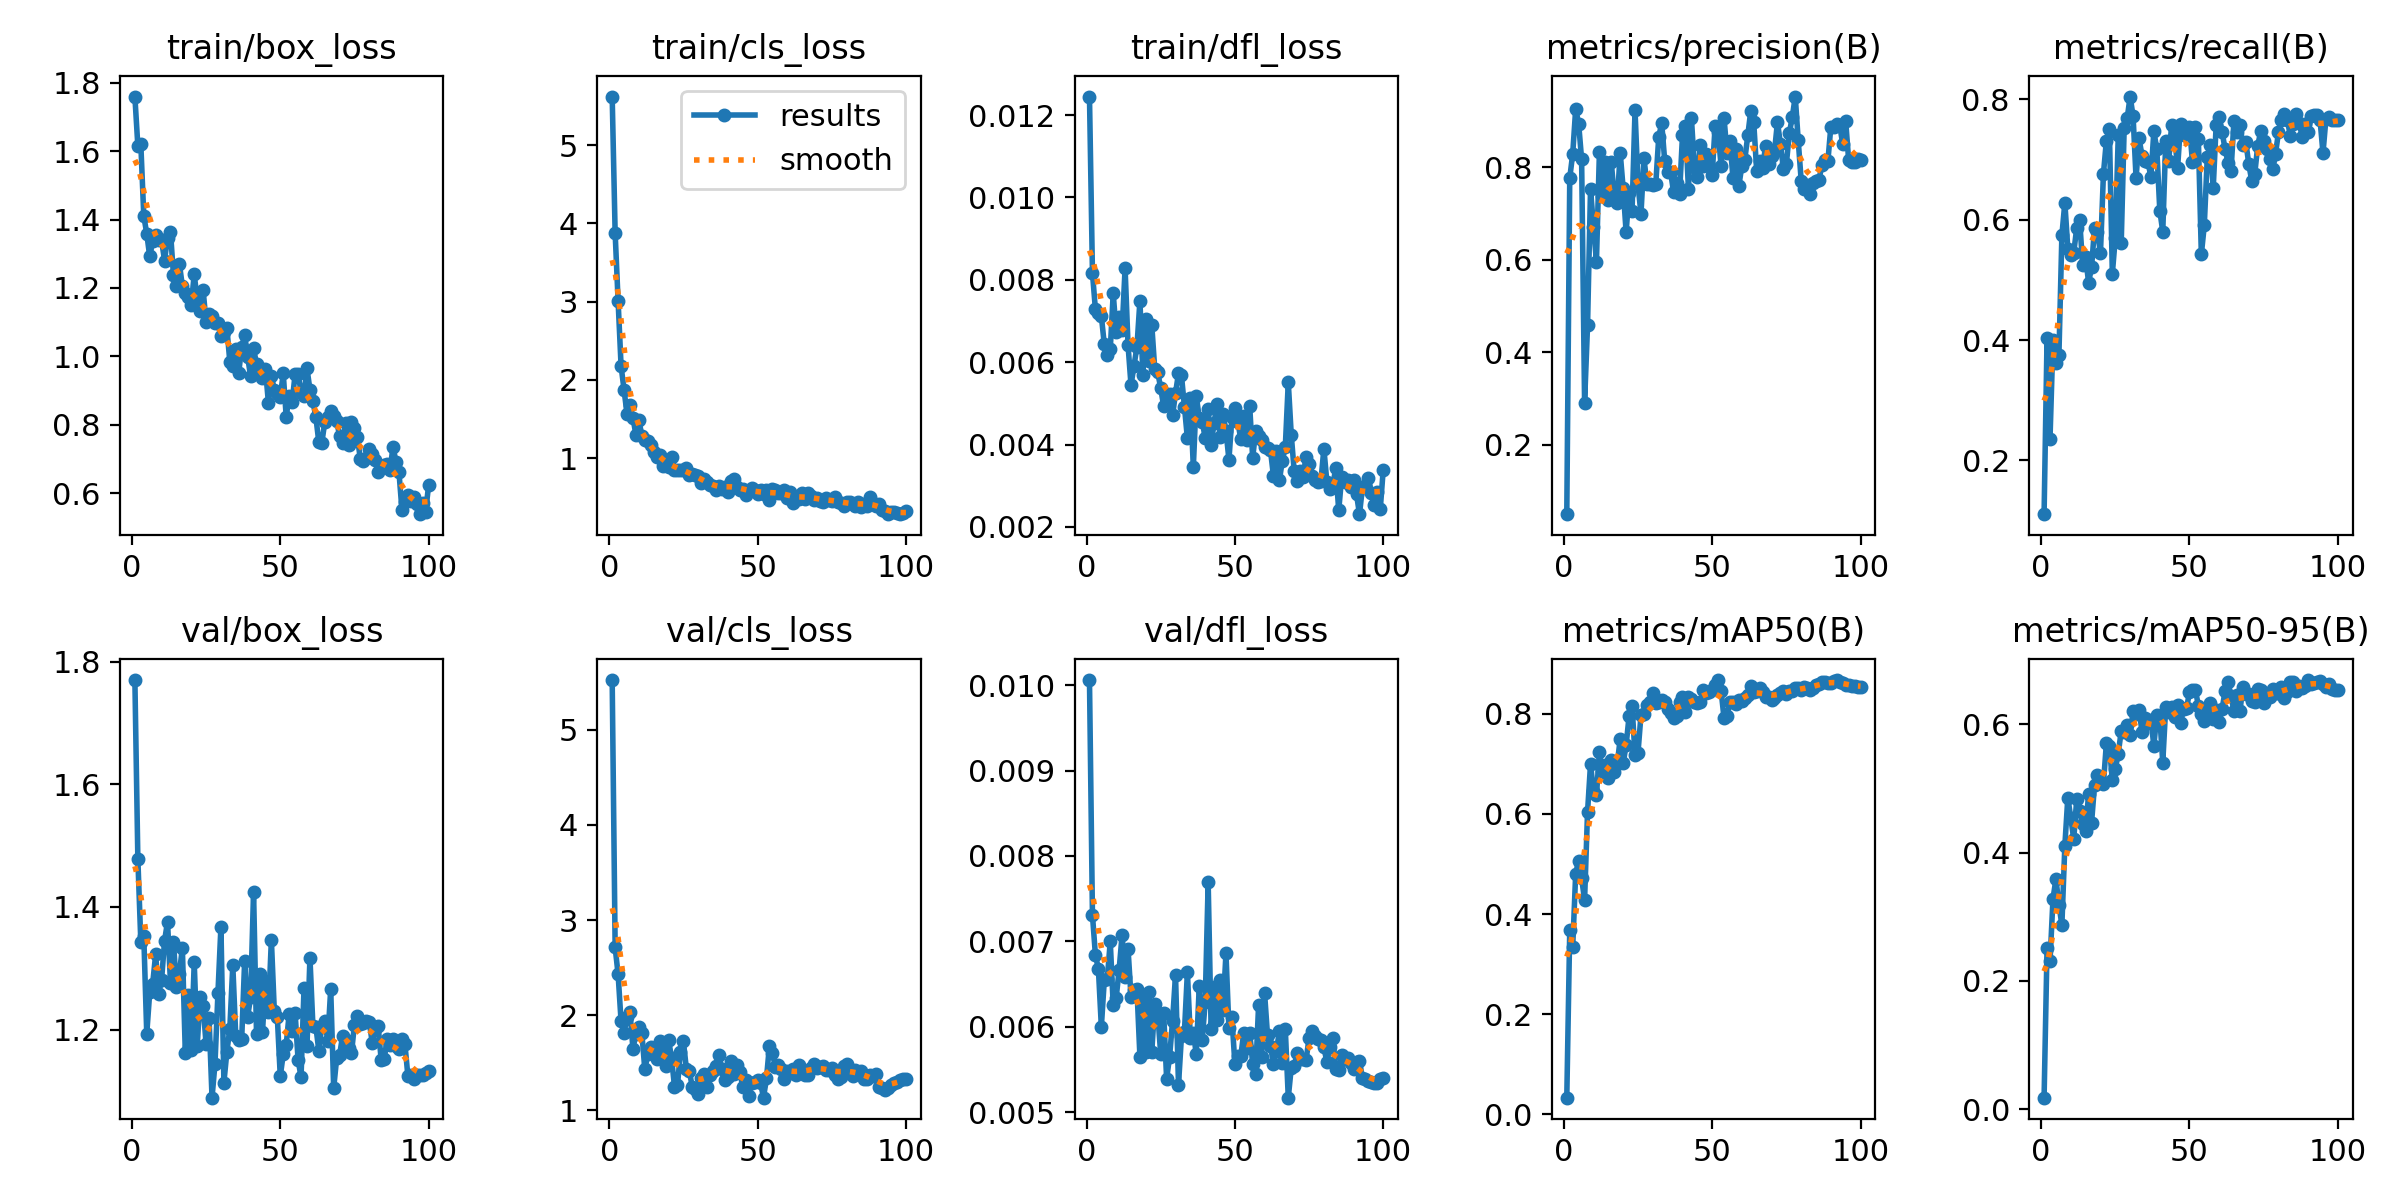

The file beside this chart, header and first rows:
epoch, time, train/box_loss, train/cls_loss, train/dfl_loss, metrics/precision(B), metrics/recall(B), metrics/mAP50(B), metrics/mAP50-95(B), val/box_loss, val/cls_loss, val/dfl_loss, lr/pg0, lr/pg1, lr/pg2
1, 34.6, 1.759, 5.622, 0.01245, 0.0499, 0.1105, 0.03279, 0.01783, 1.77, 5.524, 0.01006, 0.0001715, 0.0001715, 0.0001715
2, 39.17, 1.615, 3.876, 0.00817, 0.7768, 0.4028, 0.3676, 0.2511, 1.479, 2.712, 0.00731, 0.0003537, 0.0003537, 0.0003537
3, 44.23, 1.621, 3.004, 0.00728, 0.8289, 0.2361, 0.3343, 0.2302, 1.343, 2.428, 0.00684, 0.0005323, 0.0005323, 0.0005323
4, 48.92, 1.41, 2.177, 0.00719, 0.9261, 0.4002, 0.4808, 0.3278, 1.353, 1.933, 0.00668, 0.0007071, 0.0007071, 0.0007071
5, 53.6, 1.359, 1.873, 0.00712, 0.8941, 0.3616, 0.507, 0.3588, 1.193, 1.81, 0.006, 0.0008783, 0.0008783, 0.0008783
6, 58.14, 1.292, 1.565, 0.00643, 0.817, 0.375, 0.4714, 0.318, 1.261, 1.982, 0.00655, 0.001046, 0.001046, 0.001046
7, 62.65, 1.336, 1.674, 0.00618, 0.2911, 0.5744, 0.4283, 0.2874, 1.275, 2.031, 0.00656, 0.00121, 0.00121, 0.00121
8, 67.12, 1.356, 1.512, 0.00631, 0.4584, 0.6285, 0.6043, 0.4107, 1.323, 1.645, 0.007, 0.00133, 0.00133, 0.00133
9, 71.77, 1.341, 1.302, 0.00767, 0.7524, 0.5521, 0.6994, 0.4857, 1.258, 1.803, 0.00625, 0.001316, 0.001316, 0.001316
10, 76.42, 1.339, 1.483, 0.00673, 0.6718, 0.5412, 0.6467, 0.454, 1.281, 1.88, 0.00634, 0.001302, 0.001302, 0.001302
11, 80.86, 1.28, 1.289, 0.00709, 0.5961, 0.5453, 0.637, 0.4208, 1.345, 1.81, 0.00667, 0.001288, 0.001288, 0.001288
12, 85.64, 1.347, 1.226, 0.00677, 0.833, 0.5866, 0.7244, 0.4832, 1.376, 1.428, 0.00708, 0.001273, 0.001273, 0.001273
13, 90.18, 1.365, 1.214, 0.00828, 0.7382, 0.5988, 0.685, 0.4645, 1.277, 1.586, 0.00658, 0.001259, 0.001259, 0.001259
14, 94.64, 1.237, 1.17, 0.00641, 0.8107, 0.5245, 0.6973, 0.445, 1.343, 1.665, 0.00691, 0.001245, 0.001245, 0.001245
15, 99.01, 1.205, 1.085, 0.00544, 0.7291, 0.5379, 0.6725, 0.434, 1.27, 1.611, 0.00635, 0.001231, 0.001231, 0.001231
16, 103.6, 1.27, 1.013, 0.00591, 0.8108, 0.4956, 0.7074, 0.4919, 1.292, 1.543, 0.00643, 0.001217, 0.001217, 0.001217
17, 108.1, 1.206, 1.043, 0.00638, 0.7366, 0.5207, 0.6831, 0.4464, 1.334, 1.723, 0.00644, 0.001203, 0.001203, 0.001203
18, 112.6, 1.186, 0.8948, 0.00749, 0.7219, 0.5865, 0.6999, 0.5049, 1.161, 1.61, 0.00565, 0.001189, 0.001189, 0.001189
19, 117.6, 1.173, 0.9195, 0.0057, 0.8318, 0.5793, 0.7498, 0.5216, 1.257, 1.46, 0.00636, 0.001174, 0.001174, 0.001174
20, 122.3, 1.151, 0.8886, 0.00706, 0.754, 0.5444, 0.7014, 0.5124, 1.167, 1.738, 0.00571, 0.00116, 0.00116, 0.00116
21, 126.9, 1.24, 1.016, 0.00603, 0.6597, 0.6762, 0.7376, 0.5071, 1.31, 1.554, 0.00641, 0.001146, 0.001146, 0.001146
22, 131.4, 1.167, 0.8465, 0.0069, 0.7446, 0.7315, 0.7959, 0.5704, 1.173, 1.247, 0.00571, 0.001132, 0.001132, 0.001132
23, 136, 1.132, 0.8454, 0.00583, 0.7063, 0.7517, 0.8155, 0.5657, 1.254, 1.26, 0.00627, 0.001118, 0.001118, 0.001118
24, 140.5, 1.194, 0.8454, 0.00576, 0.9232, 0.5102, 0.7179, 0.5132, 1.239, 1.608, 0.00616, 0.001104, 0.001104, 0.001104
25, 145, 1.099, 0.8542, 0.00537, 0.7634, 0.5695, 0.7221, 0.5303, 1.176, 1.723, 0.00568, 0.001089, 0.001089, 0.001089
26, 149.7, 1.123, 0.8754, 0.00493, 0.6984, 0.7402, 0.7976, 0.5543, 1.219, 1.437, 0.00616, 0.001075, 0.001075, 0.001075
27, 154.3, 1.118, 0.781, 0.00517, 0.8195, 0.5619, 0.8001, 0.5897, 1.089, 1.415, 0.00539, 0.001061, 0.001061, 0.001061
28, 158.9, 1.097, 0.7998, 0.00522, 0.7645, 0.7531, 0.8179, 0.5874, 1.144, 1.242, 0.00565, 0.001047, 0.001047, 0.001047
29, 163.4, 1.099, 0.7847, 0.00471, 0.7633, 0.7684, 0.8241, 0.5987, 1.26, 1.223, 0.00607, 0.001033, 0.001033, 0.001033
30, 168, 1.059, 0.7697, 0.00525, 0.7615, 0.8048, 0.8419, 0.5835, 1.368, 1.171, 0.00661, 0.001019, 0.001019, 0.001019
31, 172.5, 1.072, 0.6864, 0.00573, 0.7642, 0.772, 0.8218, 0.6208, 1.114, 1.336, 0.00532, 0.001005, 0.001005, 0.001005
32, 177.1, 1.083, 0.7344, 0.00568, 0.8664, 0.6691, 0.8232, 0.6167, 1.164, 1.385, 0.00589, 0.0009904, 0.0009904, 0.0009904
33, 181.8, 0.9845, 0.7003, 0.00492, 0.8948, 0.7352, 0.8272, 0.623, 1.202, 1.248, 0.00594, 0.0009763, 0.0009763, 0.0009763
34, 186.4, 0.9719, 0.6581, 0.00415, 0.8142, 0.7068, 0.8241, 0.5883, 1.305, 1.371, 0.00664, 0.0009621, 0.0009621, 0.0009621
35, 190.9, 1.023, 0.648, 0.00512, 0.7901, 0.6969, 0.8108, 0.6092, 1.189, 1.408, 0.00587, 0.000948, 0.000948, 0.000948
36, 195.4, 0.9525, 0.5984, 0.00345, 0.7889, 0.6963, 0.8012, 0.6026, 1.183, 1.47, 0.00593, 0.0009339, 0.0009339, 0.0009339
37, 199.9, 1.026, 0.6418, 0.00517, 0.7463, 0.6713, 0.7916, 0.6063, 1.185, 1.575, 0.00568, 0.0009197, 0.0009197, 0.0009197
38, 204.4, 1.062, 0.601, 0.00465, 0.7649, 0.7472, 0.7953, 0.5667, 1.313, 1.436, 0.00648, 0.0009056, 0.0009056, 0.0009056
39, 208.9, 0.9993, 0.6292, 0.00456, 0.7418, 0.717, 0.8236, 0.6152, 1.221, 1.319, 0.00585, 0.0008914, 0.0008914, 0.0008914
40, 213.5, 0.9415, 0.5614, 0.00416, 0.8687, 0.6153, 0.834, 0.6112, 1.253, 1.346, 0.00629, 0.0008773, 0.0008773, 0.0008773
41, 218.3, 1.023, 0.703, 0.00486, 0.8893, 0.5802, 0.8045, 0.5402, 1.425, 1.515, 0.00769, 0.0008631, 0.0008631, 0.0008631
42, 222.8, 0.9774, 0.7349, 0.004, 0.7529, 0.7308, 0.8332, 0.6273, 1.192, 1.378, 0.00597, 0.000849, 0.000849, 0.000849
43, 227.5, 0.9569, 0.6256, 0.00453, 0.9069, 0.6973, 0.8291, 0.6196, 1.291, 1.479, 0.00647, 0.0008348, 0.0008348, 0.0008348
44, 232, 0.9377, 0.5921, 0.00499, 0.8007, 0.7582, 0.8247, 0.6267, 1.195, 1.406, 0.00608, 0.0008207, 0.0008207, 0.0008207
45, 236.6, 0.9644, 0.6079, 0.00418, 0.7782, 0.7386, 0.8221, 0.611, 1.28, 1.245, 0.00655, 0.0008065, 0.0008065, 0.0008065
46, 241.1, 0.8645, 0.5337, 0.00474, 0.8482, 0.6865, 0.8234, 0.6298, 1.229, 1.319, 0.0062, 0.0007924, 0.0007924, 0.0007924
47, 245.6, 0.9424, 0.5797, 0.00434, 0.802, 0.7598, 0.8485, 0.6012, 1.347, 1.151, 0.00686, 0.0007782, 0.0007782, 0.0007782
48, 250.1, 0.9021, 0.6202, 0.00363, 0.829, 0.7405, 0.8417, 0.6238, 1.23, 1.29, 0.00598, 0.0007641, 0.0007641, 0.0007641
49, 254.9, 0.8931, 0.5949, 0.00466, 0.8032, 0.7442, 0.8433, 0.6248, 1.221, 1.297, 0.00611, 0.0007499, 0.0007499, 0.0007499
50, 259.5, 0.8822, 0.5407, 0.00488, 0.7838, 0.7547, 0.8475, 0.6498, 1.124, 1.318, 0.00557, 0.0007358, 0.0007358, 0.0007358
51, 264, 0.9501, 0.59, 0.00454, 0.8899, 0.6965, 0.8574, 0.6542, 1.16, 1.287, 0.00566, 0.0007216, 0.0007216, 0.0007216
52, 268.7, 0.8236, 0.5382, 0.00414, 0.876, 0.7542, 0.8675, 0.6536, 1.175, 1.132, 0.00566, 0.0007075, 0.0007075, 0.0007075
53, 273.2, 0.8847, 0.5888, 0.0047, 0.8031, 0.7337, 0.8468, 0.6289, 1.226, 1.335, 0.00593, 0.0006934, 0.0006934, 0.0006934
54, 277.7, 0.8666, 0.4621, 0.00411, 0.9063, 0.5423, 0.7914, 0.6167, 1.198, 1.679, 0.00575, 0.0006792, 0.0006792, 0.0006792
55, 282.2, 0.9477, 0.6046, 0.00493, 0.8312, 0.591, 0.7953, 0.6045, 1.227, 1.606, 0.00593, 0.0006651, 0.0006651, 0.0006651
56, 286.8, 0.9487, 0.5946, 0.00368, 0.8568, 0.7042, 0.8239, 0.6249, 1.151, 1.454, 0.00557, 0.0006509, 0.0006509, 0.0006509
57, 291.5, 0.8968, 0.5524, 0.00432, 0.7776, 0.7251, 0.8244, 0.6328, 1.122, 1.477, 0.00545, 0.0006368, 0.0006368, 0.0006368
58, 296, 0.8856, 0.5583, 0.00422, 0.8395, 0.652, 0.82, 0.6089, 1.267, 1.43, 0.00626, 0.0006226, 0.0006226, 0.0006226
59, 300.5, 0.9646, 0.5872, 0.0041, 0.7597, 0.7581, 0.8284, 0.6225, 1.173, 1.332, 0.00565, 0.0006085, 0.0006085, 0.0006085
60, 305, 0.9027, 0.4957, 0.00393, 0.803, 0.7708, 0.825, 0.6038, 1.317, 1.416, 0.0064, 0.0005943, 0.0005943, 0.0005943
... 40 more rows
